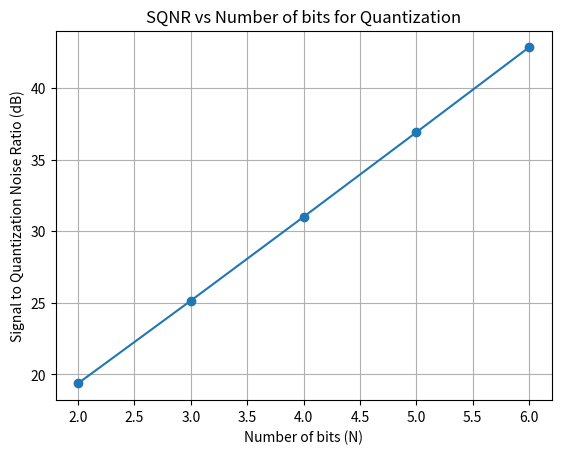
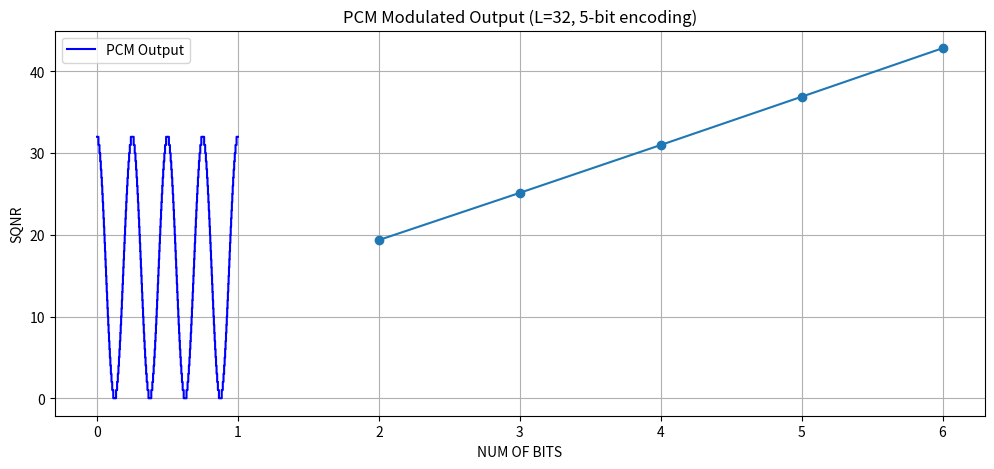

The matplotlib source for these figures, in order:
"Date : 13/02/2025"


#            Pulse Coded Modulation
#                   -----------------------

# Generate the following raised sine wave by sampling it at four times the Nyquist rate
# s(t) = (mod(r, 5) + 1)((1 + cos(8πt))/2)

# where mod(r, 5) is the reminder when your roll number r is divided by 5. Quantize the samples
# of s(t) with L = 4, 8, 16, 32, 64 where L is the number of quantization levels.
# (a) Compute the signal to quantization noise ratio and plot it against N, where N = log2(L)
# is the number of bits used for quantization.
# (b) Generate the PCM modulated output for L = 32 using binary encoding.





import numpy as np
import matplotlib.pyplot as plt

roll_number = 23    
mod_r = roll_number % 5 + 1
sampling_rate = 8000
duration = 1
t = np.linspace(0, duration, int(sampling_rate * duration))


s_t = mod_r * (1 + np.cos(8 * np.pi * t)) / 2

L_values = [4, 8, 16, 32, 64]
N_values = np.log2(L_values)


SQNR_values = []
quantized_signals = []

for L in L_values:
    delta = (np.max(s_t) - np.min(s_t)) / L
    quantized_signal = np.round(s_t / delta) *delta
    quantized_signals.append(quantized_signal)

    quantization_error = s_t - quantized_signal
    signal_power = np.mean(s_t**2)
    noise_power = np.mean(quantization_error**2)
    SQNR = 10 * np.log10(signal_power / noise_power)
    SQNR_values.append(SQNR)

# Plot SQNR vs N
plt.figure()
plt.plot(N_values, SQNR_values,marker='o')
plt.xlabel('Number of bits (N)')
plt.ylabel('Signal to Quantization Noise Ratio (dB)')
plt.title('SQNR vs Number of bits for Quantization')
plt.grid(True)


z = 32
delta = (np.max(s_t) - np.min(s_t)) / z

# Normalize signal into 0 to 31 range
levels = np.round((s_t) / delta).astype(int)
plt.figure(figsize=(12, 5))
plt.step(t, levels, label="PCM Output", color='b')

plt.xlabel("Time (s)")
plt.ylabel("Quantization Level (Binary Encoded)")
plt.title("PCM Modulated Output (L=32, 5-bit encoding)")
plt.legend()
plt.grid(True)

plt.show()


import numpy as np
import matplotlib.pyplot as plt
sampling_rate=8000
duration=1
r=23
t=np.linspace(0,duration,int(sampling_rate*duration))
s_t=((r%5)+1)*(1+np.cos(np.pi*8*t))/2

L_values=[4,8,16,32,64]
N_values=np.log2(L_values)
SQNR_values=[]
quantized_values=[]

for l in L_values:
    delta=(np.max(s_t)-np.min(s_t))/l
    quantized_signal=np.round(s_t/delta)*delta
    quantized_values.append(quantized_signal)

    q_error=s_t-quantized_signal
    signal_power=np.mean(s_t**2)
    noise_power=np.mean(q_error**2)
    sqnr=10*np.log10(signal_power/noise_power)
    SQNR_values.append(sqnr)

plt.plot(N_values,SQNR_values,marker='o')
plt.grid(True)
plt.xlabel('NUM OF BITS')
plt.ylabel('SQNR')
plt.show()

